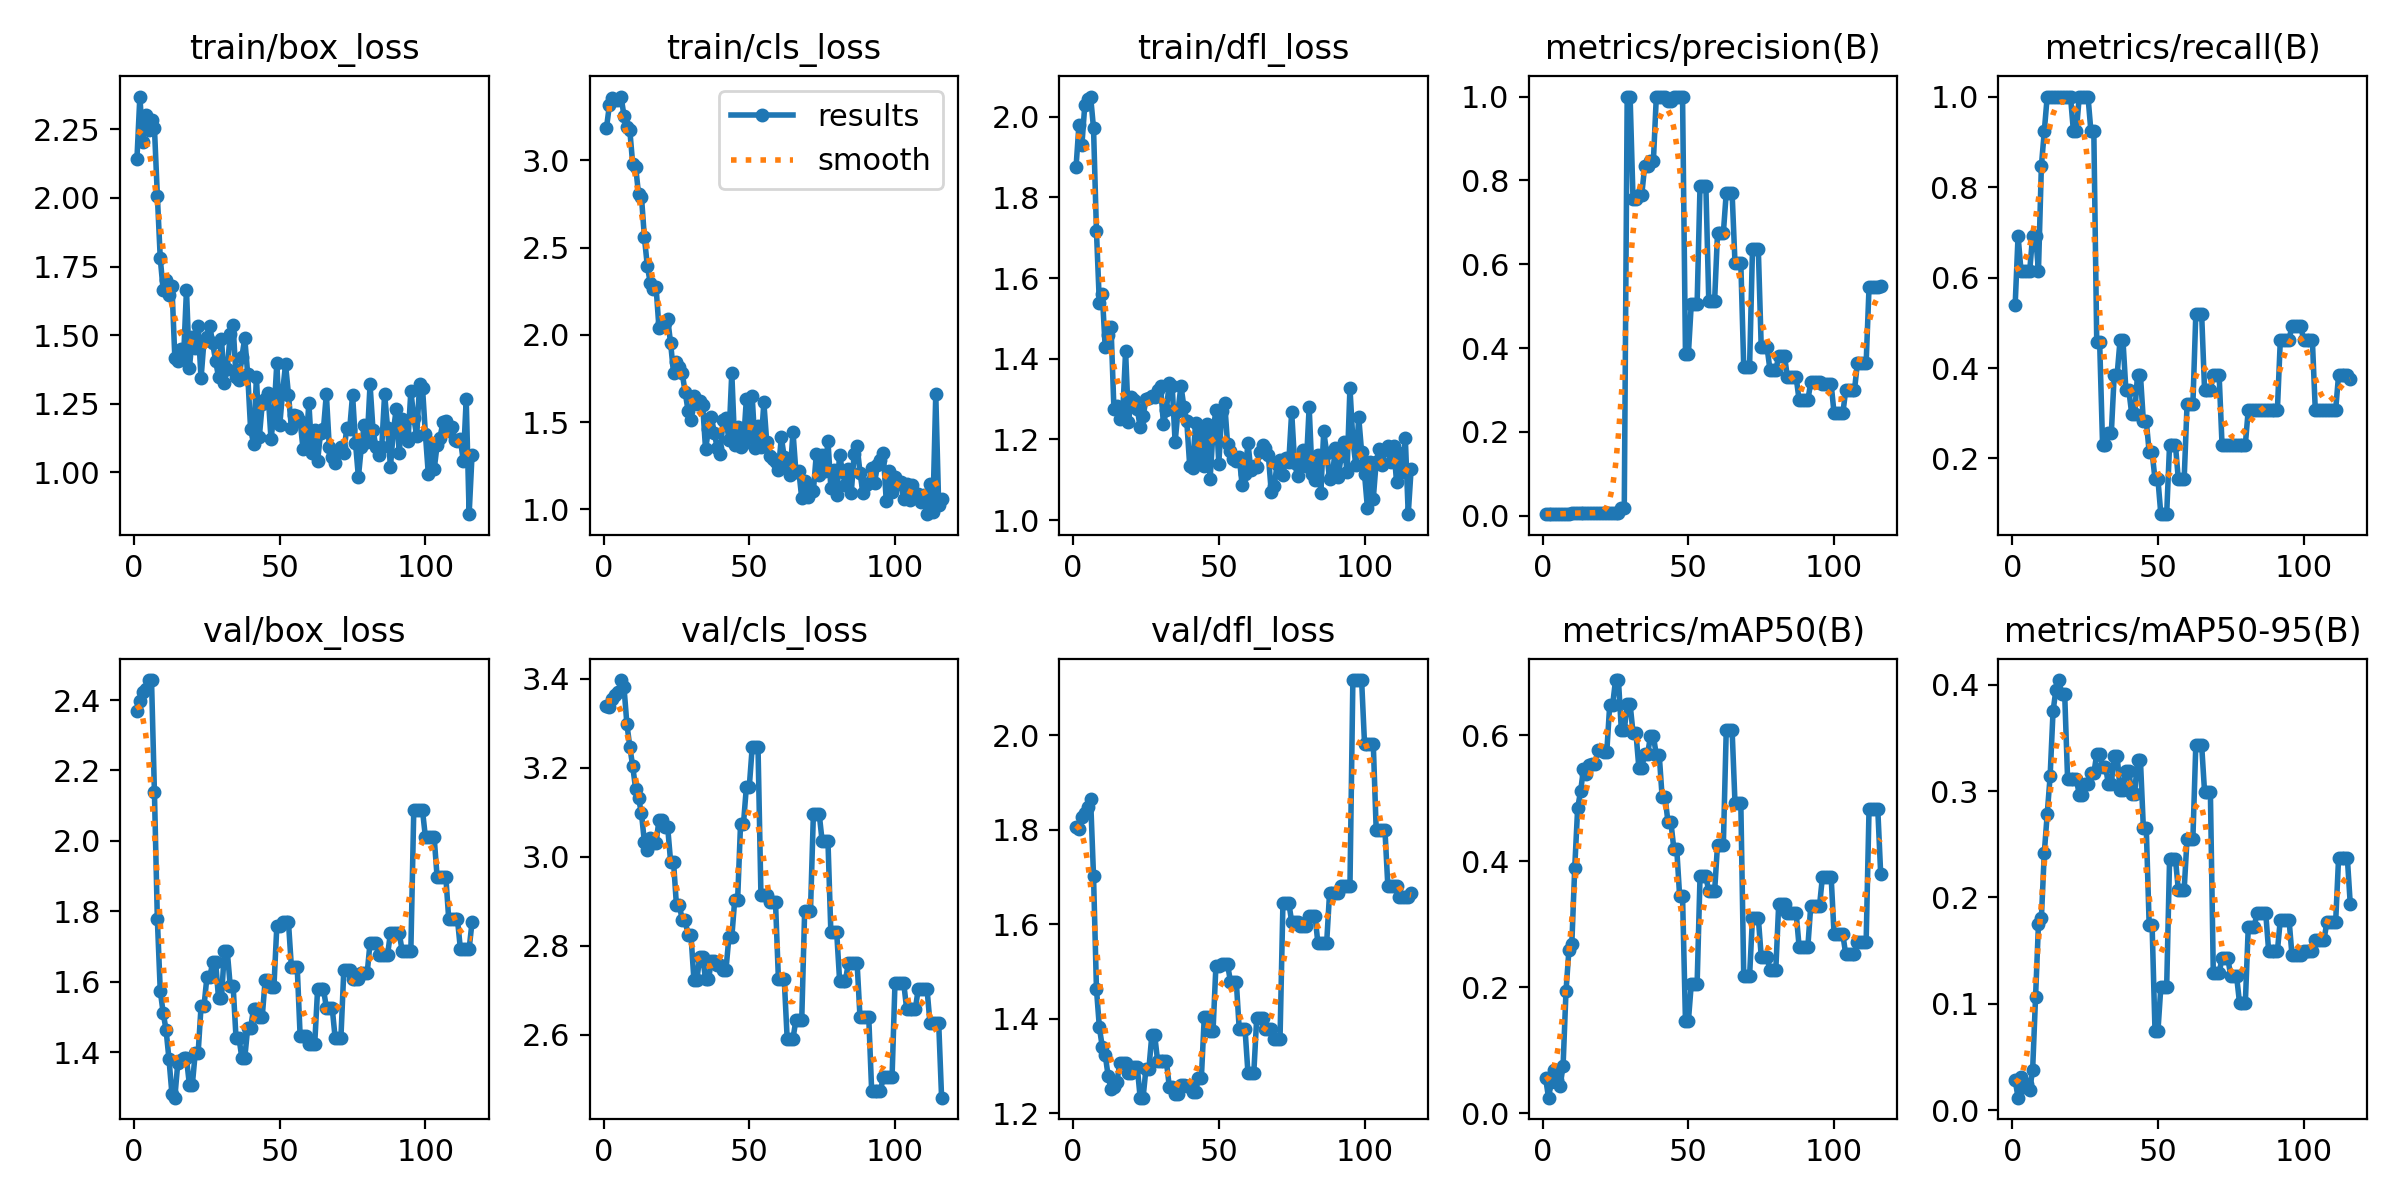

The file beside this chart, header and first rows:
epoch, time, train/box_loss, train/cls_loss, train/dfl_loss, metrics/precision(B), metrics/recall(B), metrics/mAP50(B), metrics/mAP50-95(B), val/box_loss, val/cls_loss, val/dfl_loss, lr/pg0, lr/pg1, lr/pg2
1, 0.7044, 2.142, 3.188, 1.875, 0.00389, 0.5385, 0.05611, 0.02865, 2.369, 3.34, 1.806, 0, 0, 0
2, 1.716, 2.369, 3.317, 1.98, 0.005, 0.6923, 0.02467, 0.01193, 2.396, 3.337, 1.802, 1.99802e-05, 1.99802e-05, 1.99802e-05
3, 2.747, 2.204, 3.36, 1.93, 0.00444, 0.6154, 0.05013, 0.03142, 2.422, 3.354, 1.828, 3.99208e-05, 3.99208e-05, 3.99208e-05
4, 5.033, 2.304, 3.346, 2.029, 0.00444, 0.6154, 0.06937, 0.02241, 2.432, 3.364, 1.835, 5.98218e-05, 5.98218e-05, 5.98218e-05
5, 5.559, 2.247, 3.346, 2.043, 0.00444, 0.6154, 0.05307, 0.02514, 2.457, 3.37, 1.848, 7.96832e-05, 7.96832e-05, 7.96832e-05
6, 6.061, 2.285, 3.366, 2.05, 0.00444, 0.6154, 0.04345, 0.01953, 2.457, 3.398, 1.865, 9.9505e-05, 9.9505e-05, 9.9505e-05
7, 6.561, 2.256, 3.256, 1.971, 0.005, 0.6923, 0.0752, 0.03792, 2.138, 3.381, 1.702, 0.0001193, 0.0001193, 0.0001193
8, 7.339, 2.009, 3.193, 1.716, 0.005, 0.6923, 0.1936, 0.1062, 1.778, 3.299, 1.464, 0.000139, 0.000139, 0.000139
9, 8.563, 1.78, 3.173, 1.538, 0.00444, 0.6154, 0.2586, 0.1749, 1.575, 3.248, 1.382, 0.0001587, 0.0001587, 0.0001587
10, 9.207, 1.664, 2.978, 1.562, 0.00611, 0.8461, 0.2688, 0.1805, 1.512, 3.203, 1.341, 0.0001784, 0.0001784, 0.0001784
11, 9.834, 1.7, 2.964, 1.428, 0.00667, 0.9231, 0.3896, 0.2418, 1.463, 3.153, 1.324, 0.000198, 0.000198, 0.000198
12, 10.51, 1.646, 2.807, 1.458, 0.00722, 1, 0.4842, 0.2783, 1.38, 3.132, 1.28, 0.0002176, 0.0002176, 0.0002176
13, 11.14, 1.681, 2.791, 1.479, 0.00722, 1, 0.5106, 0.3138, 1.282, 3.098, 1.251, 0.0002371, 0.0002371, 0.0002371
14, 11.76, 1.419, 2.56, 1.276, 0.00722, 1, 0.5458, 0.3748, 1.271, 3.034, 1.255, 0.0002567, 0.0002567, 0.0002567
15, 12.41, 1.404, 2.396, 1.283, 0.00722, 1, 0.5378, 0.3954, 1.368, 3.015, 1.266, 0.0002761, 0.0002761, 0.0002761
16, 13.02, 1.449, 2.3, 1.25, 0.00722, 1, 0.5528, 0.4043, 1.379, 3.043, 1.306, 0.0002955, 0.0002955, 0.0002955
17, 13.69, 1.42, 2.265, 1.262, 0.00722, 1, 0.5542, 0.3912, 1.383, 3.031, 1.306, 0.0003149, 0.0003149, 0.0003149
18, 14.43, 1.666, 2.276, 1.418, 0.00722, 1, 0.5542, 0.3912, 1.383, 3.031, 1.306, 0.0003343, 0.0003343, 0.0003343
19, 15.41, 1.381, 2.04, 1.244, 0.00722, 1, 0.5762, 0.3112, 1.307, 3.083, 1.286, 0.0003536, 0.0003536, 0.0003536
20, 16.61, 1.492, 2.067, 1.305, 0.00722, 1, 0.5762, 0.3112, 1.307, 3.083, 1.286, 0.0003729, 0.0003729, 0.0003729
21, 17.69, 1.453, 2.067, 1.297, 0.00667, 0.9231, 0.5733, 0.3117, 1.398, 3.066, 1.299, 0.0003921, 0.0003921, 0.0003921
22, 18.27, 1.535, 2.09, 1.276, 0.00667, 0.9231, 0.5733, 0.3117, 1.398, 3.066, 1.299, 0.0004113, 0.0004113, 0.0004113
23, 18.92, 1.343, 1.952, 1.23, 0.00722, 1, 0.6477, 0.2964, 1.53, 2.99, 1.233, 0.0004304, 0.0004304, 0.0004304
24, 19.5, 1.479, 1.784, 1.257, 0.00722, 1, 0.6477, 0.2964, 1.53, 2.99, 1.233, 0.0004495, 0.0004495, 0.0004495
25, 20.14, 1.495, 1.842, 1.299, 0.00722, 1, 0.6873, 0.3065, 1.612, 2.892, 1.295, 0.0004686, 0.0004686, 0.0004686
26, 20.79, 1.532, 1.813, 1.304, 0.00722, 1, 0.6873, 0.3065, 1.612, 2.892, 1.295, 0.0004876, 0.0004876, 0.0004876
27, 21.73, 1.47, 1.779, 1.309, 0.01791, 0.9231, 0.6076, 0.3166, 1.657, 2.858, 1.365, 0.0005066, 0.0005066, 0.0005066
28, 22.61, 1.406, 1.671, 1.304, 0.01791, 0.9231, 0.6076, 0.3166, 1.657, 2.858, 1.365, 0.0005256, 0.0005256, 0.0005256
29, 23.58, 1.348, 1.565, 1.321, 1, 0.4574, 0.6492, 0.3347, 1.553, 2.824, 1.311, 0.0005445, 0.0005445, 0.0005445
30, 24.53, 1.487, 1.513, 1.333, 1, 0.4574, 0.6492, 0.3347, 1.553, 2.824, 1.311, 0.0005633, 0.0005633, 0.0005633
31, 25.42, 1.328, 1.648, 1.238, 0.7558, 0.2308, 0.6039, 0.323, 1.687, 2.724, 1.31, 0.0005822, 0.0005822, 0.0005822
32, 26.05, 1.378, 1.606, 1.274, 0.7558, 0.2308, 0.6039, 0.323, 1.687, 2.724, 1.31, 0.000601, 0.000601, 0.000601
33, 26.66, 1.504, 1.622, 1.341, 0.7661, 0.2555, 0.5485, 0.3066, 1.59, 2.775, 1.257, 0.0006197, 0.0006197, 0.0006197
34, 27.28, 1.537, 1.599, 1.331, 0.7661, 0.2555, 0.5485, 0.3066, 1.59, 2.775, 1.257, 0.0006384, 0.0006384, 0.0006384
35, 28.07, 1.347, 1.343, 1.193, 0.8335, 0.385, 0.5698, 0.3332, 1.442, 2.725, 1.242, 0.0006571, 0.0006571, 0.0006571
36, 28.95, 1.336, 1.458, 1.271, 0.8335, 0.385, 0.5698, 0.3332, 1.442, 2.725, 1.242, 0.0006757, 0.0006757, 0.0006757
37, 29.9, 1.421, 1.53, 1.333, 0.8474, 0.4615, 0.5983, 0.3015, 1.384, 2.766, 1.259, 0.0006943, 0.0006943, 0.0006943
38, 30.99, 1.489, 1.436, 1.282, 0.8474, 0.4615, 0.5983, 0.3015, 1.384, 2.766, 1.259, 0.0007129, 0.0007129, 0.0007129
39, 31.73, 1.359, 1.352, 1.245, 1, 0.3519, 0.5683, 0.3191, 1.468, 2.758, 1.259, 0.0007314, 0.0007314, 0.0007314
40, 32.35, 1.159, 1.318, 1.135, 1, 0.3519, 0.5683, 0.3191, 1.468, 2.758, 1.259, 0.0007499, 0.0007499, 0.0007499
41, 32.98, 1.105, 1.51, 1.13, 1, 0.2985, 0.5012, 0.2974, 1.523, 2.746, 1.245, 0.0007683, 0.0007683, 0.0007683
42, 33.84, 1.346, 1.522, 1.24, 1, 0.2985, 0.5012, 0.2974, 1.523, 2.746, 1.245, 0.0007867, 0.0007867, 0.0007867
43, 34.47, 1.13, 1.398, 1.147, 0.99, 0.3846, 0.462, 0.3289, 1.501, 2.82, 1.274, 0.0008051, 0.0008051, 0.0008051
44, 35.05, 1.25, 1.783, 1.213, 0.99, 0.3846, 0.462, 0.3289, 1.501, 2.82, 1.274, 0.0008234, 0.0008234, 0.0008234
45, 35.75, 1.267, 1.368, 1.134, 1, 0.2825, 0.42, 0.2652, 1.605, 2.903, 1.403, 0.0008417, 0.0008417, 0.0008417
46, 36.33, 1.289, 1.47, 1.237, 1, 0.2825, 0.42, 0.2652, 1.605, 2.903, 1.403, 0.0008599, 0.0008599, 0.0008599
47, 36.95, 1.122, 1.355, 1.102, 1, 0.214, 0.3444, 0.1738, 1.585, 3.074, 1.373, 0.0008781, 0.0008781, 0.0008781
48, 37.54, 1.21, 1.375, 1.219, 1, 0.214, 0.3444, 0.1738, 1.585, 3.074, 1.373, 0.0008963, 0.0008963, 0.0008963
49, 38.17, 1.398, 1.633, 1.273, 0.3855, 0.1538, 0.1461, 0.07435, 1.757, 3.157, 1.512, 0.0009144, 0.0009144, 0.0009144
50, 38.78, 1.171, 1.414, 1.14, 0.3855, 0.1538, 0.1461, 0.07435, 1.757, 3.157, 1.512, 0.0009325, 0.0009325, 0.0009325
51, 39.41, 1.295, 1.647, 1.27, 0.506, 0.07692, 0.2052, 0.1161, 1.769, 3.246, 1.515, 0.0009505, 0.0009505, 0.0009505
52, 40.03, 1.394, 1.353, 1.291, 0.506, 0.07692, 0.2052, 0.1161, 1.769, 3.246, 1.515, 0.0009685, 0.0009685, 0.0009685
53, 40.68, 1.284, 1.478, 1.189, 0.506, 0.07692, 0.2052, 0.1161, 1.769, 3.246, 1.515, 0.0009865, 0.0009865, 0.0009865
54, 41.64, 1.163, 1.359, 1.171, 0.7873, 0.2308, 0.3756, 0.2365, 1.642, 2.915, 1.478, 0.001004, 0.001004, 0.001004
55, 42.54, 1.208, 1.612, 1.151, 0.7873, 0.2308, 0.3756, 0.2365, 1.642, 2.915, 1.478, 0.001022, 0.001022, 0.001022
56, 43.49, 1.205, 1.383, 1.146, 0.7873, 0.2308, 0.3756, 0.2365, 1.642, 2.915, 1.478, 0.00104, 0.00104, 0.00104
57, 44.57, 1.189, 1.307, 1.157, 0.5127, 0.1538, 0.352, 0.2072, 1.447, 2.898, 1.378, 0.001058, 0.001058, 0.001058
58, 45.24, 1.085, 1.291, 1.087, 0.5127, 0.1538, 0.352, 0.2072, 1.447, 2.898, 1.378, 0.001076, 0.001076, 0.001076
59, 45.84, 1.09, 1.273, 1.115, 0.5127, 0.1538, 0.352, 0.2072, 1.447, 2.898, 1.378, 0.001093, 0.001093, 0.001093
60, 46.46, 1.254, 1.223, 1.191, 0.6742, 0.3198, 0.4258, 0.2554, 1.422, 2.725, 1.285, 0.001111, 0.001111, 0.001111
... 56 more rows
